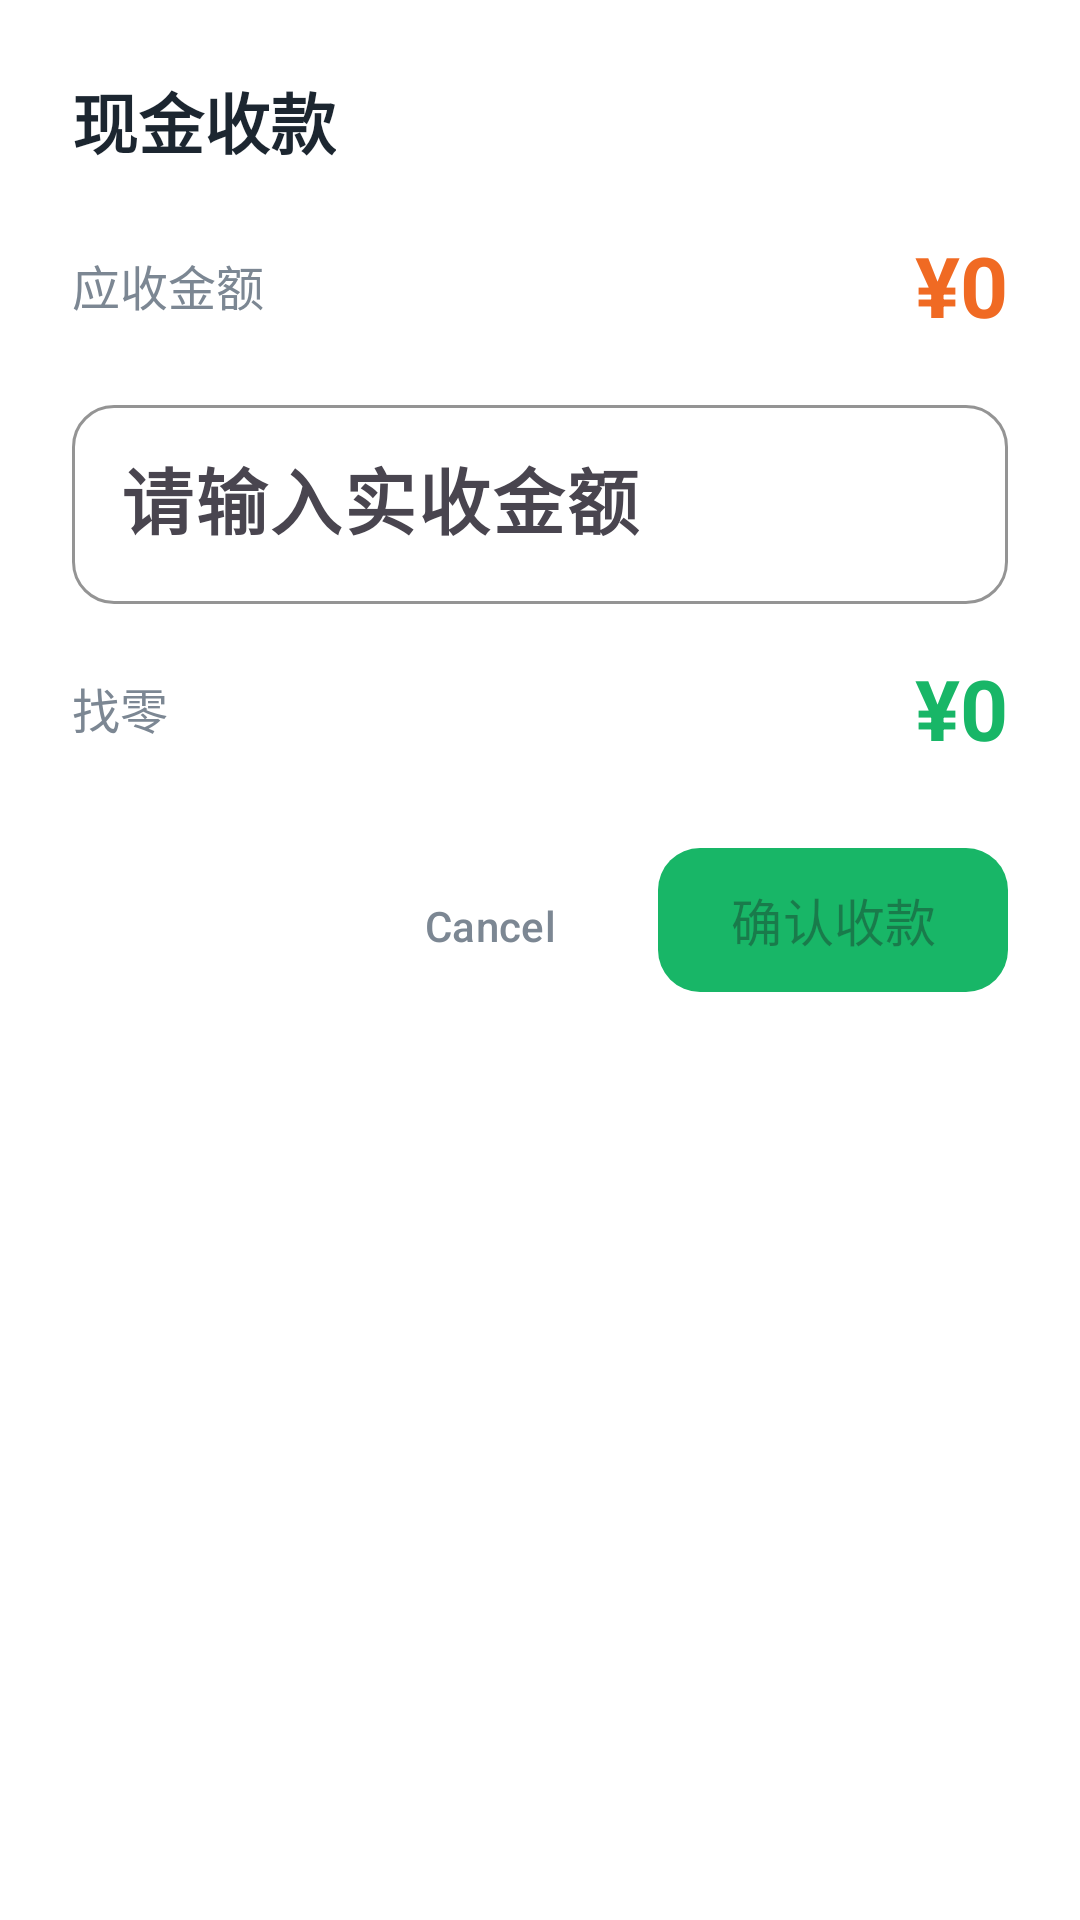

Reconstruct the res/layout file that produces this screen, plus the resources it refers to.
<!-- AndroidManifest.xml: application theme Theme.MyApplication -->
<!-- res/layout/dialog_cash_payment.xml -->
<?xml version="1.0" encoding="utf-8"?>
<LinearLayout xmlns:android="http://schemas.android.com/apk/res/android"
    xmlns:app="http://schemas.android.com/apk/res-auto"
    android:layout_width="560dp"
    android:layout_height="wrap_content"
    android:background="@color/white"
    android:orientation="vertical"
    android:padding="24dp">

    <TextView
        android:layout_width="wrap_content"
        android:layout_height="wrap_content"
        android:text="@string/cash_payment_title"
        android:textColor="@color/primary_text"
        android:textSize="22sp"
        android:textStyle="bold" />

    <LinearLayout
        android:layout_width="match_parent"
        android:layout_height="wrap_content"
        android:layout_marginTop="20dp"
        android:gravity="center_vertical"
        android:orientation="horizontal">

        <TextView
            android:layout_width="wrap_content"
            android:layout_height="wrap_content"
            android:text="@string/payable_amount"
            android:textColor="@color/secondary_text"
            android:textSize="16sp" />

        <View
            android:layout_width="0dp"
            android:layout_height="1dp"
            android:layout_weight="1" />

        <TextView
            android:id="@+id/payable_amount_text"
            android:layout_width="wrap_content"
            android:layout_height="wrap_content"
            android:text="¥0"
            android:textColor="@color/price_highlight"
            android:textSize="28sp"
            android:textStyle="bold" />
    </LinearLayout>

    <com.google.android.material.textfield.TextInputLayout
        style="@style/Widget.Material3.TextInputLayout.OutlinedBox"
        android:layout_width="match_parent"
        android:layout_height="wrap_content"
        android:layout_marginTop="16dp"
        android:hint="@string/cash_received_hint"
        app:boxCornerRadiusBottomEnd="14dp"
        app:boxCornerRadiusBottomStart="14dp"
        app:boxCornerRadiusTopEnd="14dp"
        app:boxCornerRadiusTopStart="14dp"
        app:boxStrokeColor="@color/primary_green">

        <com.google.android.material.textfield.TextInputEditText
            android:id="@+id/received_amount_input"
            android:layout_width="match_parent"
            android:layout_height="wrap_content"
            android:inputType="number"
            android:maxLines="1"
            android:textColor="@color/primary_text"
            android:textSize="24sp"
            android:textStyle="bold" />
    </com.google.android.material.textfield.TextInputLayout>

    <LinearLayout
        android:layout_width="match_parent"
        android:layout_height="wrap_content"
        android:layout_marginTop="16dp"
        android:gravity="center_vertical"
        android:orientation="horizontal">

        <TextView
            android:layout_width="wrap_content"
            android:layout_height="wrap_content"
            android:text="@string/cash_change_label"
            android:textColor="@color/secondary_text"
            android:textSize="16sp" />

        <View
            android:layout_width="0dp"
            android:layout_height="1dp"
            android:layout_weight="1" />

        <TextView
            android:id="@+id/change_amount_text"
            android:layout_width="wrap_content"
            android:layout_height="wrap_content"
            android:text="¥0"
            android:textColor="@color/primary_green"
            android:textSize="28sp"
            android:textStyle="bold" />
    </LinearLayout>

    <LinearLayout
        android:layout_width="match_parent"
        android:layout_height="wrap_content"
        android:layout_marginTop="24dp"
        android:gravity="end"
        android:orientation="horizontal">

        <com.google.android.material.button.MaterialButton
            android:id="@+id/cancel_cash_button"
            style="@style/Widget.Material3.Button.TextButton"
            android:layout_width="wrap_content"
            android:layout_height="wrap_content"
            android:text="@android:string/cancel"
            android:textColor="@color/secondary_text" />

        <com.google.android.material.button.MaterialButton
            android:id="@+id/confirm_cash_button"
            style="@style/Widget.Material3.Button"
            android:layout_width="wrap_content"
            android:layout_height="@dimen/pos_button_min_height"
            android:layout_marginStart="12dp"
            android:enabled="false"
            android:text="@string/cash_confirm_pay"
            android:textSize="17sp"
            app:backgroundTint="@color/primary_green"
            app:cornerRadius="14dp" />
    </LinearLayout>
</LinearLayout>
<!-- resources referenced by this layout -->
<resources>
  <color name="price_highlight">#F06A23</color>
  <color name="primary_green">#18B667</color>
  <color name="primary_text">#1C2630</color>
  <color name="secondary_text">#7C8793</color>
  <color name="white">#FFFFFFFF</color>
  <dimen name="pos_button_min_height">56dp</dimen>
  <string name="cash_change_label">找零</string>
  <string name="cash_confirm_pay">确认收款</string>
  <string name="cash_payment_title">现金收款</string>
  <string name="cash_received_hint">请输入实收金额</string>
  <string name="payable_amount">应收金额</string>
  <style name="Theme.MyApplication" parent="Base.Theme.MyApplication" />
  <style name="Base.Theme.MyApplication" parent="Theme.Material3.DayNight.NoActionBar">
          
          
      </style>
</resources>
